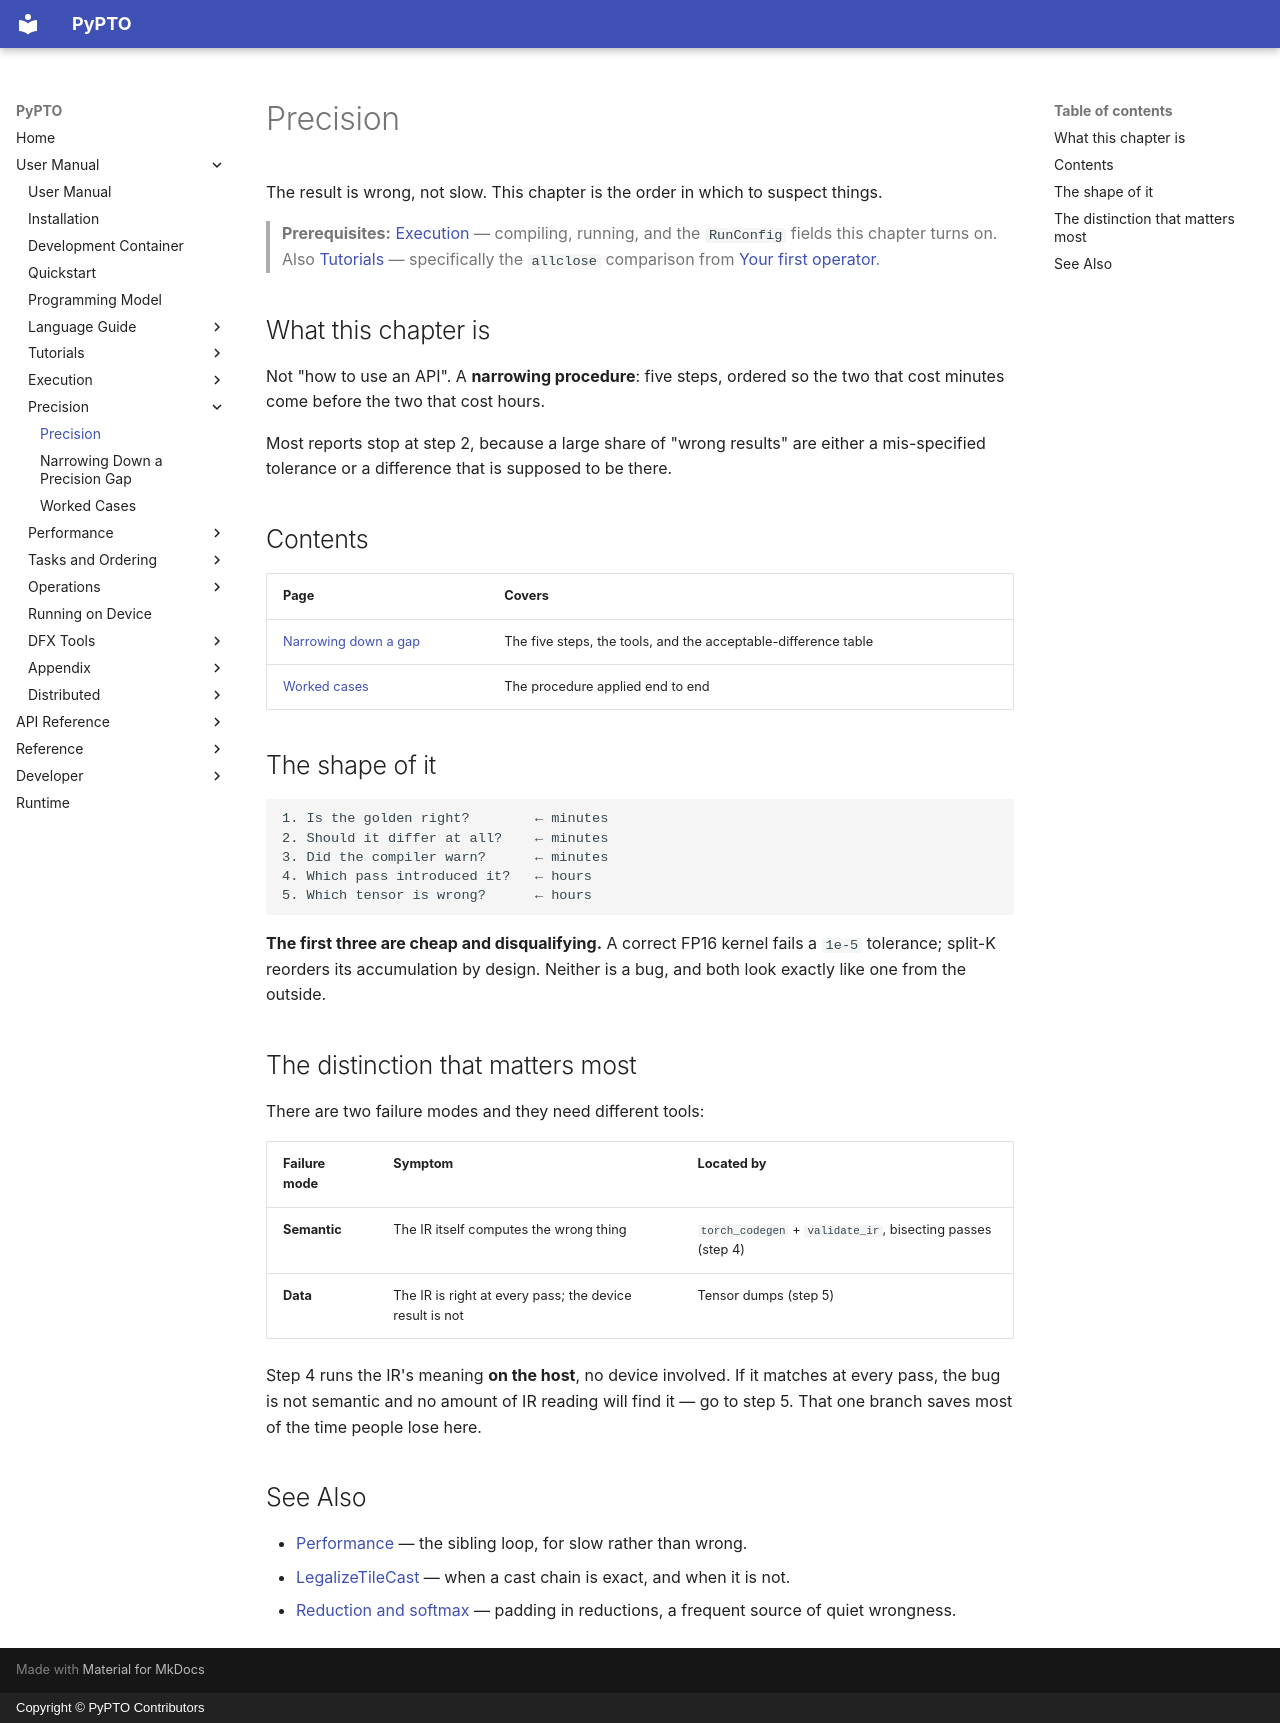

repository: hw-native-sys/pypto · page: en/user/precision/index.html · generator: mkdocs · copyright: Copyright © PyPTO Contributors

# Precision

The result is wrong, not slow. This chapter is the order in which to suspect things.

> **Prerequisites:** [Execution](../execution/index.md) — compiling, running, and the
> `RunConfig` fields this chapter turns on. Also [Tutorials](../tutorials/index.md) — specifically the `allclose`
> comparison from [Your first operator](../tutorials/00-elementwise.md).

## What this chapter is

Not "how to use an API". A **narrowing procedure**: five steps, ordered so the two that cost
minutes come before the two that cost hours.

Most reports stop at step 2, because a large share of "wrong results" are either a
mis-specified tolerance or a difference that is supposed to be there.

## Contents

| Page | Covers |
| ---- | ------ |
| [Narrowing down a gap](00-workflow.md) | The five steps, the tools, and the acceptable-difference table |
| [Worked cases](01-cases.md) | The procedure applied end to end |

## The shape of it

```text
1. Is the golden right?        ← minutes
2. Should it differ at all?    ← minutes
3. Did the compiler warn?      ← minutes
4. Which pass introduced it?   ← hours
5. Which tensor is wrong?      ← hours
```

**The first three are cheap and disqualifying.** A correct FP16 kernel fails a `1e-5`
tolerance; split-K reorders its accumulation by design. Neither is a bug, and both look
exactly like one from the outside.

## The distinction that matters most

There are two failure modes and they need different tools:

| Failure mode | Symptom | Located by |
| ------------ | ------- | ---------- |
| **Semantic** | The IR itself computes the wrong thing | `torch_codegen` + `validate_ir`, bisecting passes (step 4) |
| **Data** | The IR is right at every pass; the device result is not | Tensor dumps (step 5) |

Step 4 runs the IR's meaning **on the host**, no device involved. If it matches at every
pass, the bug is not semantic and no amount of IR reading will find it — go to step 5. That
one branch saves most of the time people lose here.

## See Also

- [Performance](../performance/index.md) — the sibling loop, for slow rather than wrong.
- [LegalizeTileCast](../../dev/passes/19-legalize_tile_cast.md) — when a cast chain is
  exact, and when it is not.
- [Reduction and softmax](../tutorials/01-reduction-softmax.md) — padding in reductions, a
  frequent source of quiet wrongness.
